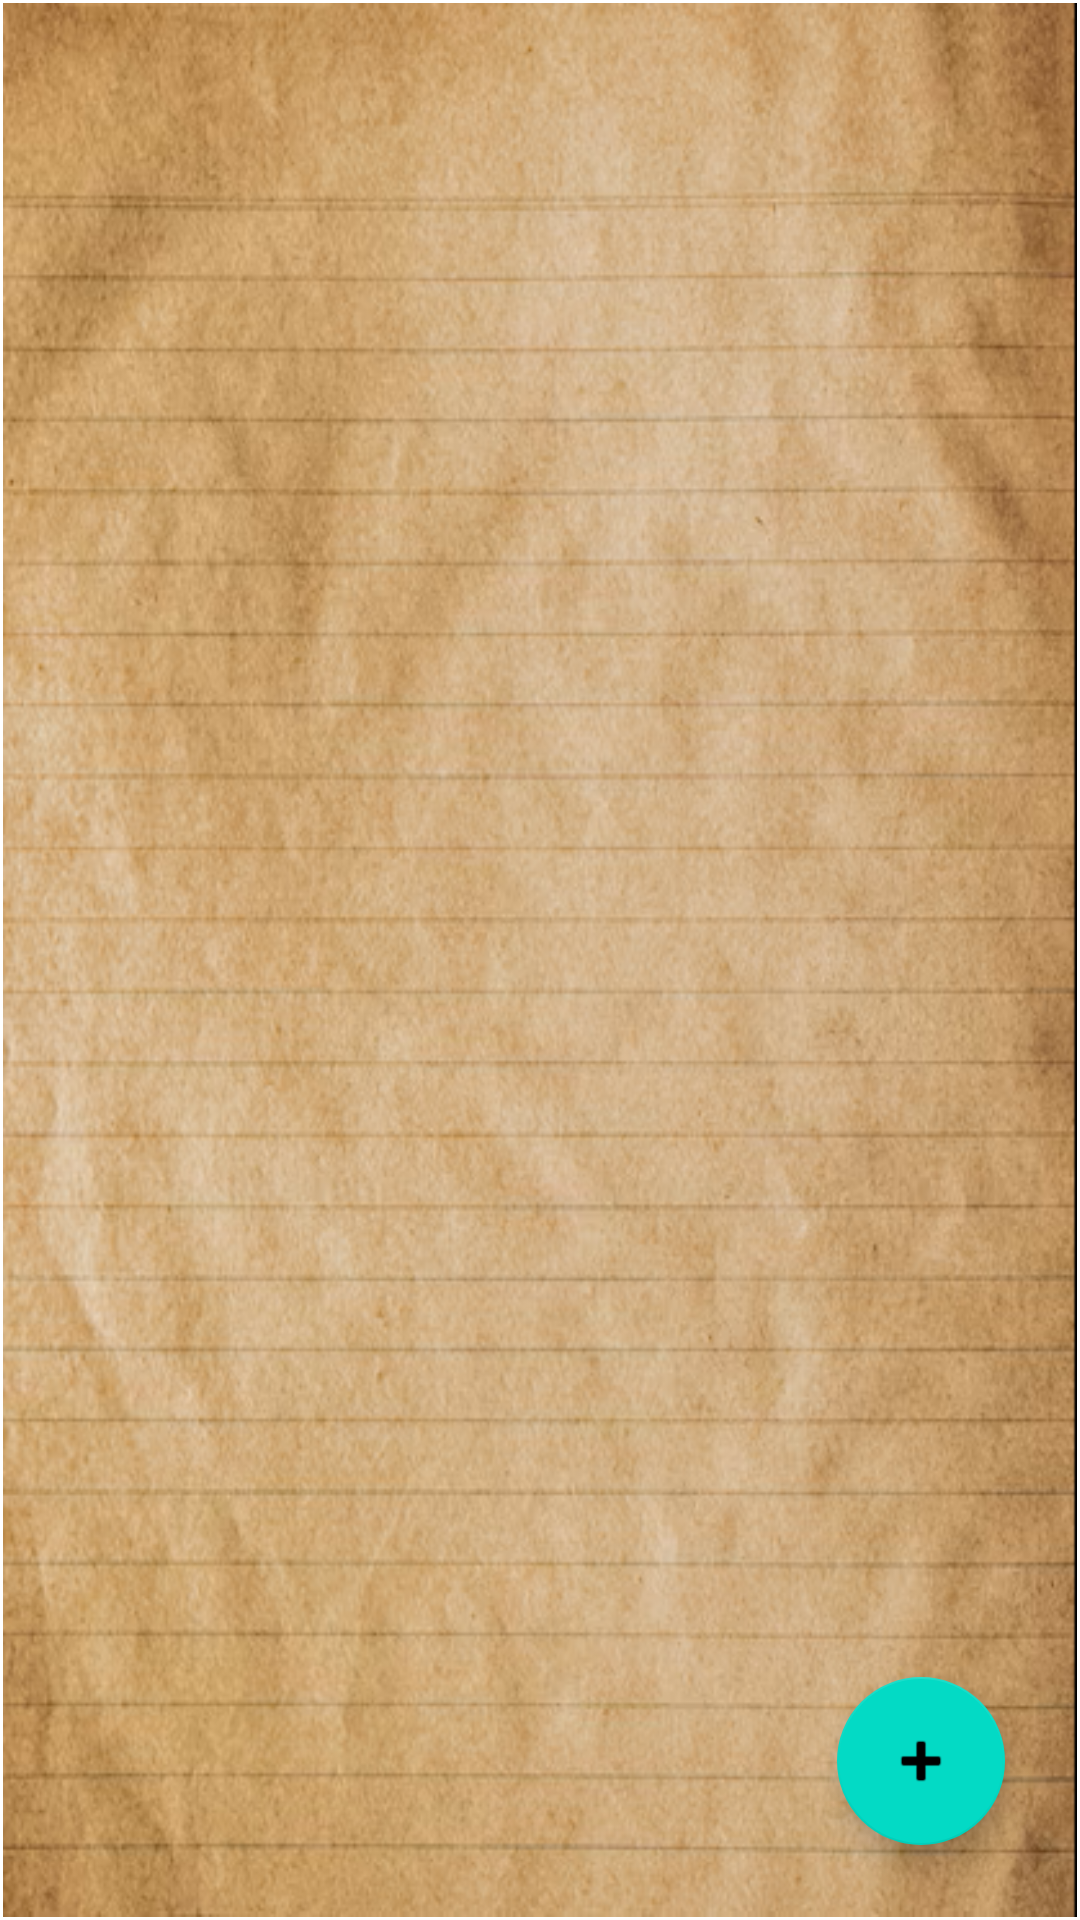

Android layout source for this screen:
<!-- AndroidManifest.xml: application theme Theme.HW_6_AndroidApi -->
<!-- res/layout/activity_list_notes.xml -->
<?xml version="1.0" encoding="utf-8"?>
<androidx.constraintlayout.widget.ConstraintLayout xmlns:android="http://schemas.android.com/apk/res/android"
    xmlns:app="http://schemas.android.com/apk/res-auto"
    xmlns:tools="http://schemas.android.com/tools"
    android:layout_width="match_parent"
    android:layout_height="match_parent"
    tools:context=".ListNotesActivity">

    <ListView
        android:id="@+id/lvNotesList"
        android:background="@drawable/brown_old_paper_texture_vintage_paper_background"
        android:layout_width="0dp"
        android:layout_height="0dp"
        android:layout_marginStart="1dp"
        android:layout_marginTop="1dp"
        android:layout_marginEnd="1dp"
        android:layout_marginBottom="1dp"
        app:layout_constraintBottom_toBottomOf="parent"
        app:layout_constraintEnd_toEndOf="parent"
        app:layout_constraintStart_toStartOf="parent"
        app:layout_constraintTop_toTopOf="parent">
    </ListView>
    <com.google.android.material.floatingactionbutton.FloatingActionButton
        android:id="@+id/fabAddNote"
        android:layout_width="wrap_content"
        android:layout_height="wrap_content"
        android:layout_marginEnd="25dp"
        android:layout_marginBottom="25dp"
        android:clickable="true"
        app:srcCompat="@android:drawable/ic_input_add"
        app:layout_constraintBottom_toBottomOf="parent"
        app:layout_constraintEnd_toEndOf="parent"
        tools:ignore="SpeakableTextPresentCheck" />
</androidx.constraintlayout.widget.ConstraintLayout>
<!-- resources referenced by this layout -->
<resources>
  <!-- drawable brown_old_paper_texture_vintage_paper_background: png bitmap (drawable, 536784 bytes) -->
  <style name="Theme.HW_6_AndroidApi" parent="Theme.MaterialComponents.DayNight.DarkActionBar">
          
          <item name="colorPrimary">@color/purple_500</item>
          <item name="colorPrimaryVariant">@color/purple_700</item>
          <item name="colorOnPrimary">@color/white</item>
          
          <item name="colorSecondary">@color/teal_200</item>
          <item name="colorSecondaryVariant">@color/teal_700</item>
          <item name="colorOnSecondary">@color/black</item>
          
          <item name="android:statusBarColor">?attr/colorPrimaryVariant</item>
          
      </style>
  <!-- not gathered from this repository: default colours our renderer supplied (Android Studio template values) -->
  <color name="purple_500">#FF6200EE</color>
  <color name="purple_700">#FF3700B3</color>
  <color name="teal_200">#FF03DAC5</color>
  <color name="teal_700">#FF018786</color>
  <color name="black">#FF000000</color>
  <color name="white">#FFFFFFFF</color>
</resources>
